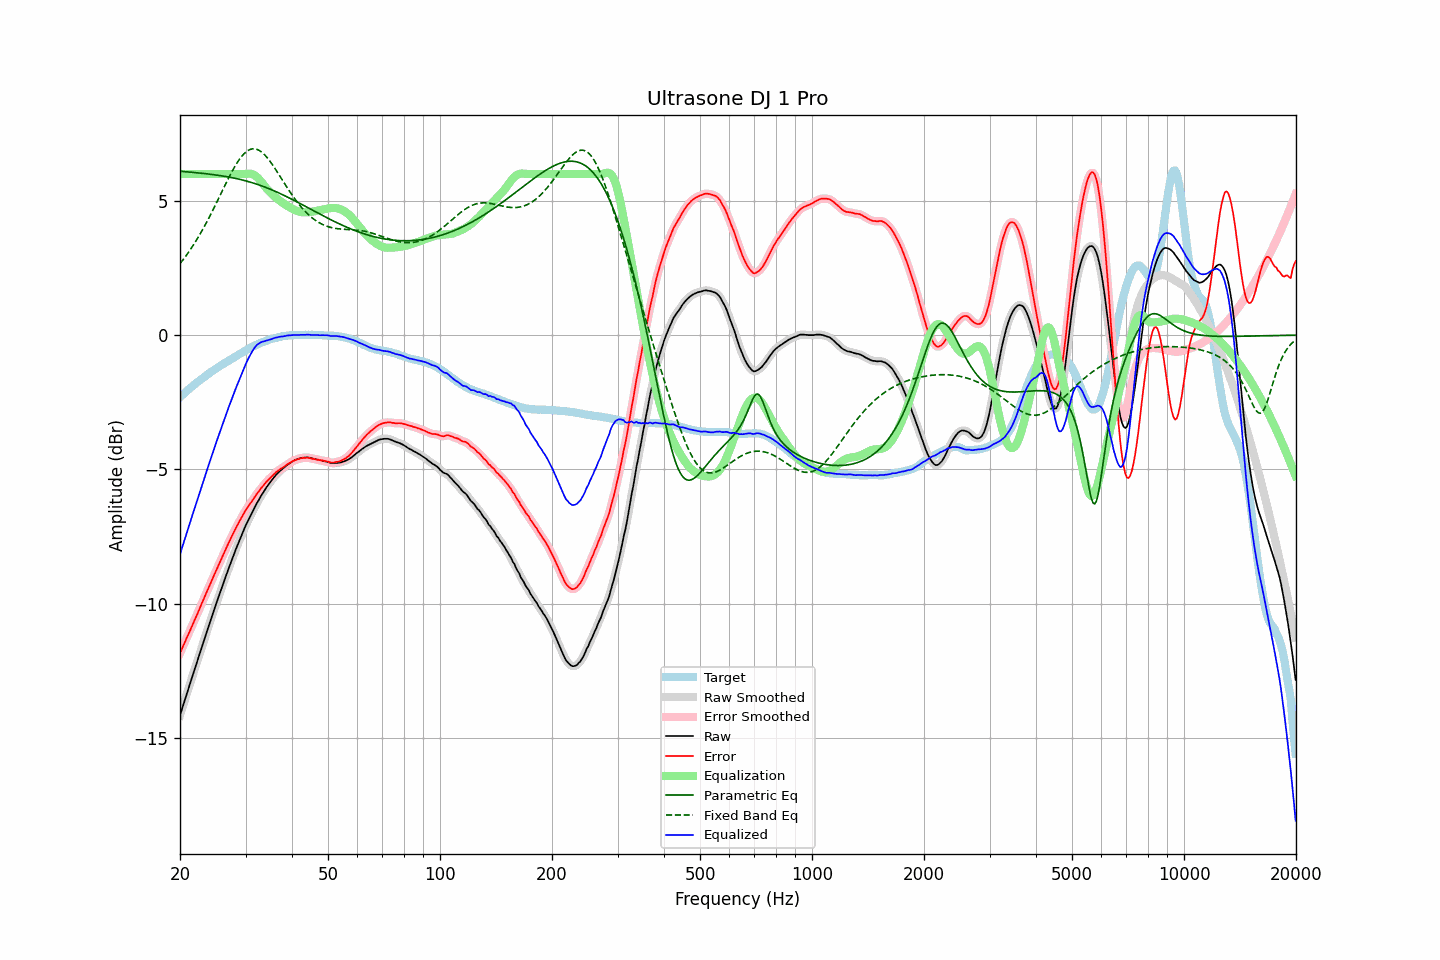

The data file committed next to this chart (first rows):
frequency, raw, error, smoothed, error_smoothed, equalization, parametric_eq, fixed_band_eq, equalized_raw, equalized_smoothed, target
20.00, -14.16, -11.84, -14.16, -11.84, 6.00, 6.10, 2.66, -8.16, -8.16, -2.32
20.20, -13.97, -11.71, -13.97, -11.71, 6.00, 6.10, 2.74, -7.97, -7.97, -2.26
20.40, -13.78, -11.57, -13.78, -11.57, 6.00, 6.09, 2.82, -7.78, -7.78, -2.21
20.61, -13.59, -11.44, -13.59, -11.44, 6.00, 6.09, 2.89, -7.59, -7.59, -2.15
20.81, -13.40, -11.30, -13.40, -11.31, 6.00, 6.08, 2.98, -7.40, -7.40, -2.10
21.02, -13.21, -11.17, -13.21, -11.17, 6.00, 6.08, 3.06, -7.21, -7.21, -2.04
21.23, -13.03, -11.04, -13.02, -11.04, 6.00, 6.07, 3.15, -7.03, -7.02, -1.99
21.44, -12.84, -10.90, -12.84, -10.90, 6.00, 6.07, 3.23, -6.84, -6.84, -1.94
21.66, -12.65, -10.76, -12.65, -10.76, 6.00, 6.06, 3.33, -6.65, -6.65, -1.89
21.87, -12.47, -10.63, -12.47, -10.63, 6.00, 6.06, 3.42, -6.47, -6.47, -1.84
22.09, -12.28, -10.49, -12.28, -10.49, 6.00, 6.05, 3.51, -6.28, -6.28, -1.79
22.31, -12.10, -10.36, -12.10, -10.35, 6.00, 6.04, 3.61, -6.10, -6.10, -1.74
22.54, -11.91, -10.21, -11.91, -10.21, 6.00, 6.04, 3.71, -5.91, -5.91, -1.70
22.76, -11.72, -10.07, -11.73, -10.07, 6.00, 6.03, 3.82, -5.72, -5.73, -1.65
22.99, -11.54, -9.93, -11.54, -9.93, 6.00, 6.03, 3.92, -5.54, -5.54, -1.61
23.22, -11.36, -9.80, -11.36, -9.79, 6.00, 6.02, 4.03, -5.36, -5.36, -1.56
23.45, -11.17, -9.65, -11.17, -9.65, 6.00, 6.01, 4.14, -5.17, -5.17, -1.52
23.69, -10.99, -9.52, -10.99, -9.52, 6.00, 6.01, 4.25, -4.99, -4.99, -1.47
23.92, -10.81, -9.38, -10.81, -9.38, 6.00, 6.00, 4.37, -4.81, -4.81, -1.43
24.16, -10.63, -9.25, -10.63, -9.24, 6.00, 5.99, 4.48, -4.63, -4.63, -1.38
24.40, -10.45, -9.10, -10.45, -9.11, 6.00, 5.98, 4.60, -4.45, -4.45, -1.34
24.65, -10.27, -8.97, -10.27, -8.97, 6.00, 5.98, 4.72, -4.27, -4.27, -1.30
24.89, -10.10, -8.83, -10.09, -8.83, 6.00, 5.97, 4.84, -4.10, -4.09, -1.26
25.14, -9.92, -8.69, -9.92, -8.70, 6.00, 5.96, 4.97, -3.92, -3.92, -1.22
25.39, -9.75, -8.56, -9.75, -8.56, 6.00, 5.95, 5.09, -3.75, -3.75, -1.18
25.65, -9.58, -8.43, -9.58, -8.43, 6.00, 5.94, 5.21, -3.58, -3.58, -1.15
25.91, -9.40, -8.30, -9.40, -8.30, 6.00, 5.93, 5.34, -3.40, -3.40, -1.11
26.16, -9.23, -8.16, -9.23, -8.16, 6.00, 5.92, 5.46, -3.23, -3.23, -1.07
26.43, -9.06, -8.02, -9.06, -8.03, 6.00, 5.91, 5.58, -3.06, -3.06, -1.04
26.69, -8.90, -7.90, -8.90, -7.90, 6.00, 5.90, 5.70, -2.90, -2.90, -1.00
26.96, -8.73, -7.77, -8.73, -7.77, 6.00, 5.89, 5.82, -2.73, -2.73, -0.96
27.23, -8.57, -7.64, -8.57, -7.65, 6.00, 5.88, 5.94, -2.57, -2.57, -0.93
27.50, -8.41, -7.52, -8.41, -7.52, 6.00, 5.87, 6.05, -2.41, -2.41, -0.89
27.77, -8.25, -7.40, -8.25, -7.39, 6.00, 5.86, 6.16, -2.25, -2.25, -0.85
28.05, -8.09, -7.27, -8.09, -7.27, 6.00, 5.84, 6.27, -2.09, -2.09, -0.82
28.33, -7.94, -7.16, -7.94, -7.16, 6.00, 5.83, 6.37, -1.94, -1.94, -0.78
28.62, -7.79, -7.05, -7.79, -7.04, 6.00, 5.82, 6.46, -1.79, -1.79, -0.74
28.90, -7.64, -6.93, -7.64, -6.93, 6.00, 5.80, 6.55, -1.64, -1.64, -0.70
29.19, -7.50, -6.82, -7.50, -6.82, 6.00, 5.79, 6.63, -1.50, -1.50, -0.68
29.48, -7.35, -6.71, -7.35, -6.71, 6.00, 5.78, 6.70, -1.35, -1.35, -0.64
29.78, -7.21, -6.61, -7.21, -6.61, 6.00, 5.76, 6.77, -1.21, -1.21, -0.60
30.08, -7.07, -6.50, -7.08, -6.51, 6.01, 5.74, 6.82, -1.06, -1.07, -0.57
30.38, -6.95, -6.42, -6.95, -6.42, 6.01, 5.73, 6.86, -0.94, -0.94, -0.53
30.68, -6.83, -6.33, -6.83, -6.33, 6.01, 5.71, 6.90, -0.82, -0.81, -0.50
30.99, -6.71, -6.25, -6.71, -6.25, 6.01, 5.69, 6.92, -0.70, -0.70, -0.46
31.30, -6.59, -6.16, -6.59, -6.16, 5.99, 5.68, 6.94, -0.60, -0.60, -0.43
31.61, -6.47, -6.07, -6.47, -6.07, 5.97, 5.66, 6.94, -0.50, -0.50, -0.40
31.93, -6.35, -5.98, -6.35, -5.98, 5.93, 5.64, 6.93, -0.42, -0.42, -0.38
32.24, -6.24, -5.89, -6.24, -5.90, 5.88, 5.62, 6.92, -0.36, -0.36, -0.35
32.57, -6.14, -5.82, -6.13, -5.82, 5.82, 5.60, 6.89, -0.32, -0.31, -0.32
32.89, -6.03, -5.74, -6.03, -5.74, 5.75, 5.58, 6.85, -0.28, -0.28, -0.29
33.22, -5.93, -5.66, -5.93, -5.67, 5.68, 5.55, 6.81, -0.25, -0.25, -0.27
33.55, -5.84, -5.60, -5.83, -5.59, 5.60, 5.53, 6.75, -0.24, -0.23, -0.24
33.89, -5.74, -5.52, -5.74, -5.52, 5.53, 5.51, 6.69, -0.21, -0.22, -0.22
34.23, -5.65, -5.44, -5.65, -5.45, 5.45, 5.49, 6.63, -0.20, -0.20, -0.21
34.57, -5.57, -5.39, -5.57, -5.39, 5.39, 5.46, 6.55, -0.18, -0.18, -0.18
34.92, -5.49, -5.33, -5.49, -5.33, 5.32, 5.44, 6.47, -0.17, -0.16, -0.16
35.27, -5.41, -5.27, -5.41, -5.27, 5.26, 5.41, 6.39, -0.15, -0.15, -0.14
35.62, -5.33, -5.21, -5.33, -5.21, 5.21, 5.39, 6.31, -0.12, -0.13, -0.12
35.97, -5.26, -5.15, -5.26, -5.15, 5.15, 5.36, 6.22, -0.11, -0.11, -0.11
... 635 more rows
